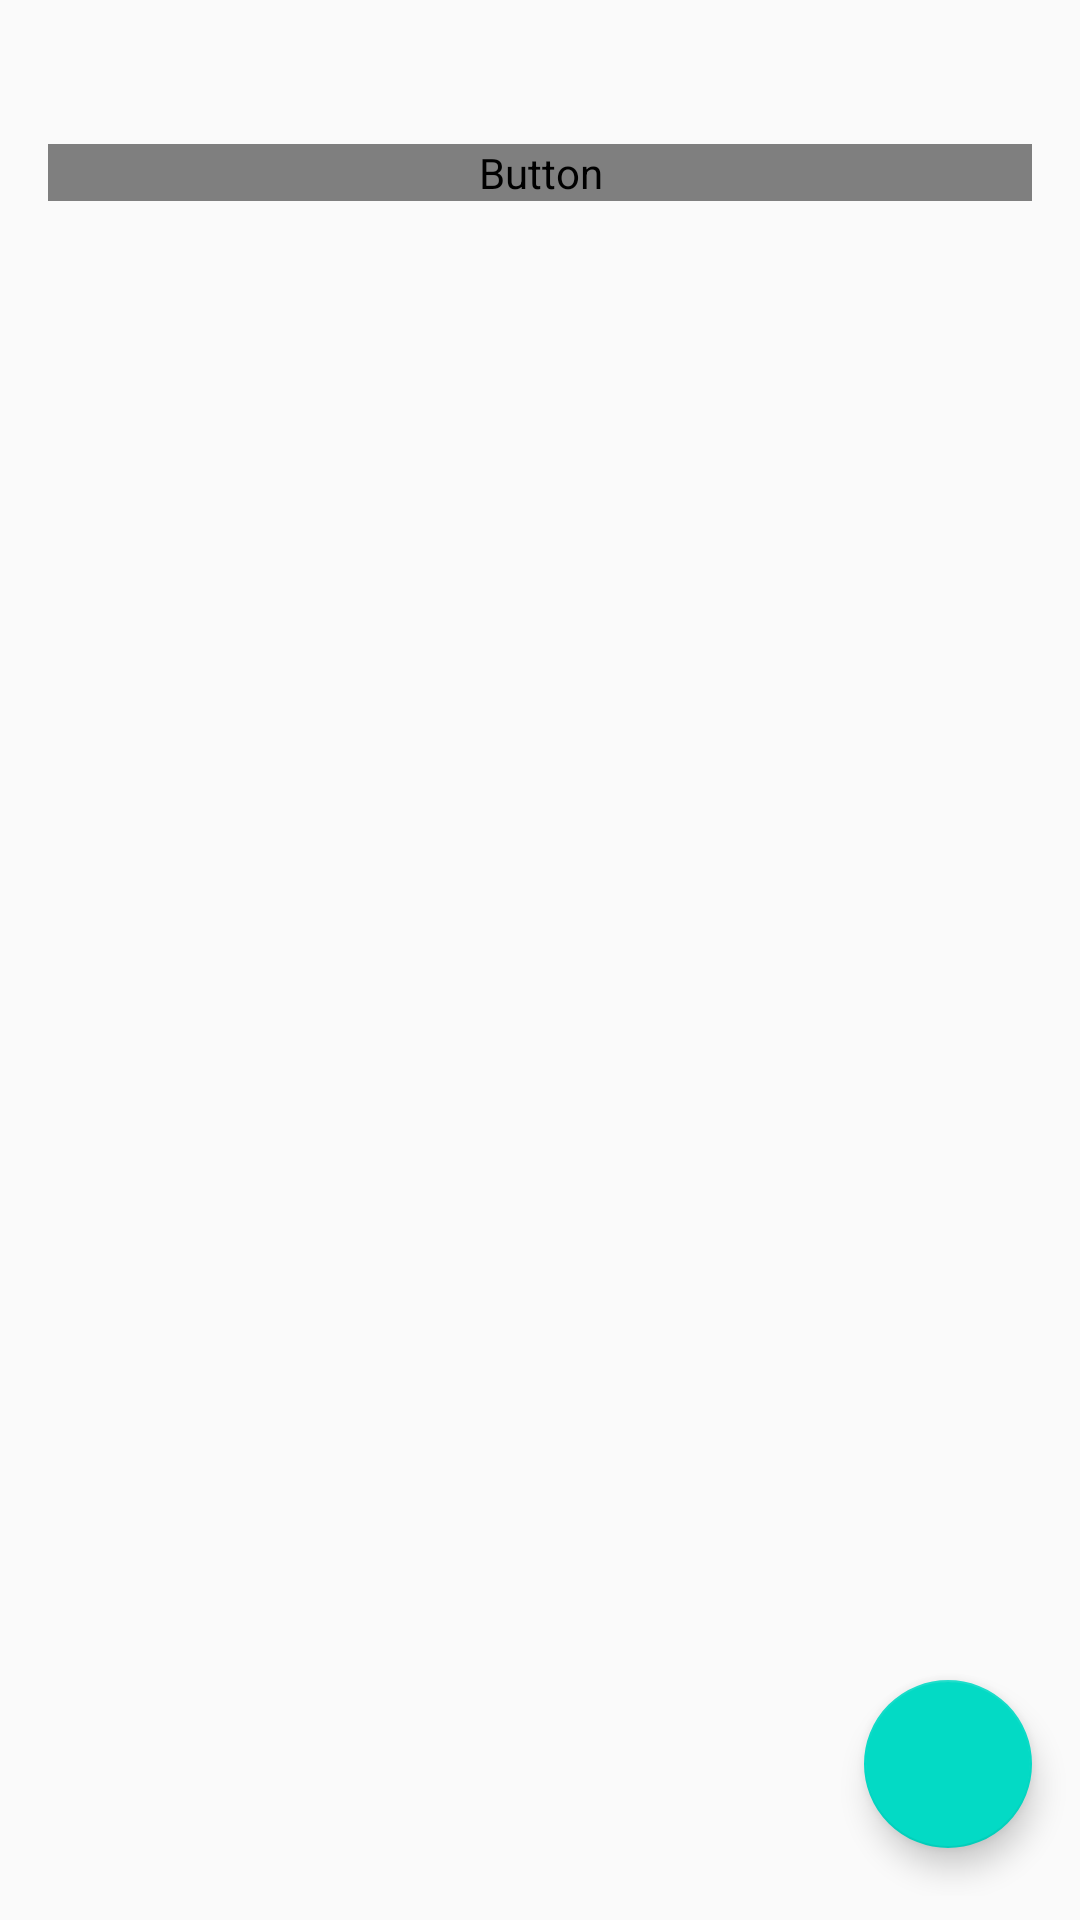

Layout XML and referenced resources for this Android screen:
<!-- AndroidManifest.xml: application theme AppTheme -->
<!-- res/layout/activity_main.xml -->
<?xml version="1.0" encoding="utf-8"?>
<androidx.constraintlayout.widget.ConstraintLayout
    xmlns:android="http://schemas.android.com/apk/res/android"
    xmlns:app="http://schemas.android.com/apk/res-auto"
    xmlns:tools="http://schemas.android.com/tools"
    android:layout_width="match_parent"
    android:layout_height="match_parent"
    tools:context=".MainActivity">


    <LinearLayout
        android:layout_width="match_parent"
        android:layout_height="match_parent"
        android:orientation="vertical">

        <androidx.recyclerview.widget.RecyclerView
            android:id="@+id/recyclerview"
            android:layout_width="match_parent"
            android:layout_height="wrap_content"
            android:layout_margin="16dp">

        </androidx.recyclerview.widget.RecyclerView>

                <Button
                    android:id="@+id/btnhapus"
                    android:layout_width="match_parent"
                    android:layout_height="wrap_content"
                    android:layout_margin="16dp"
                    android:background="@android:color/holo_red_dark"
                    android:text="Hapus Semua"
                    android:textColor="@color/buttonLabel" />

    </LinearLayout>

    <com.google.android.material.floatingactionbutton.FloatingActionButton
        android:id="@+id/fab"
        app:layout_constraintBottom_toBottomOf="parent"
        app:layout_constraintEnd_toEndOf="parent"
        android:src="@drawable/ic_add_black_24dp"
        android:layout_width="wrap_content"
        android:layout_height="wrap_content"
        android:layout_margin="16dp"/>

</androidx.constraintlayout.widget.ConstraintLayout>
<!-- resources referenced by this layout -->
<resources>
  <style name="AppTheme" parent="Theme.AppCompat.Light.DarkActionBar">
          
          <item name="colorPrimary">@color/colorPrimary</item>
          <item name="colorPrimaryDark">@color/colorPrimaryDark</item>
          <item name="colorAccent">@color/colorAccent</item>
          <item name="android:layout_width"> match_parent</item>
          <item name="android:layout_marginBottom">8dp</item>
          <item name="android:textAppearance">@android:style/TextAppearance.Large</item>
      </style>
  <!-- not gathered from this repository: default colours our renderer supplied (Android Studio template values) -->
  <color name="colorPrimary">#FF6200EE</color>
  <color name="colorPrimaryDark">#FF3700B3</color>
  <color name="colorAccent">#FF03DAC5</color>
</resources>
